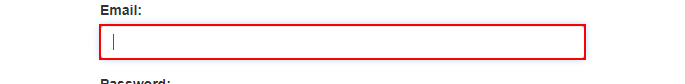
Task: Description:
This process logs into ACME, downloads the New Registrants Excel file, enters the data in the ACME New Account form and sends an Email with the execution report.

Precondition:
- Chrome and Outlook are available.
- The Data is clean.

Inputs:
- Chrome Downloads folder path.
- Working Folder.
- ACME Credentials.

Output:
- Execution Report.
Workflow: LogIntoACME

Step 1: type [Username] into the text box
